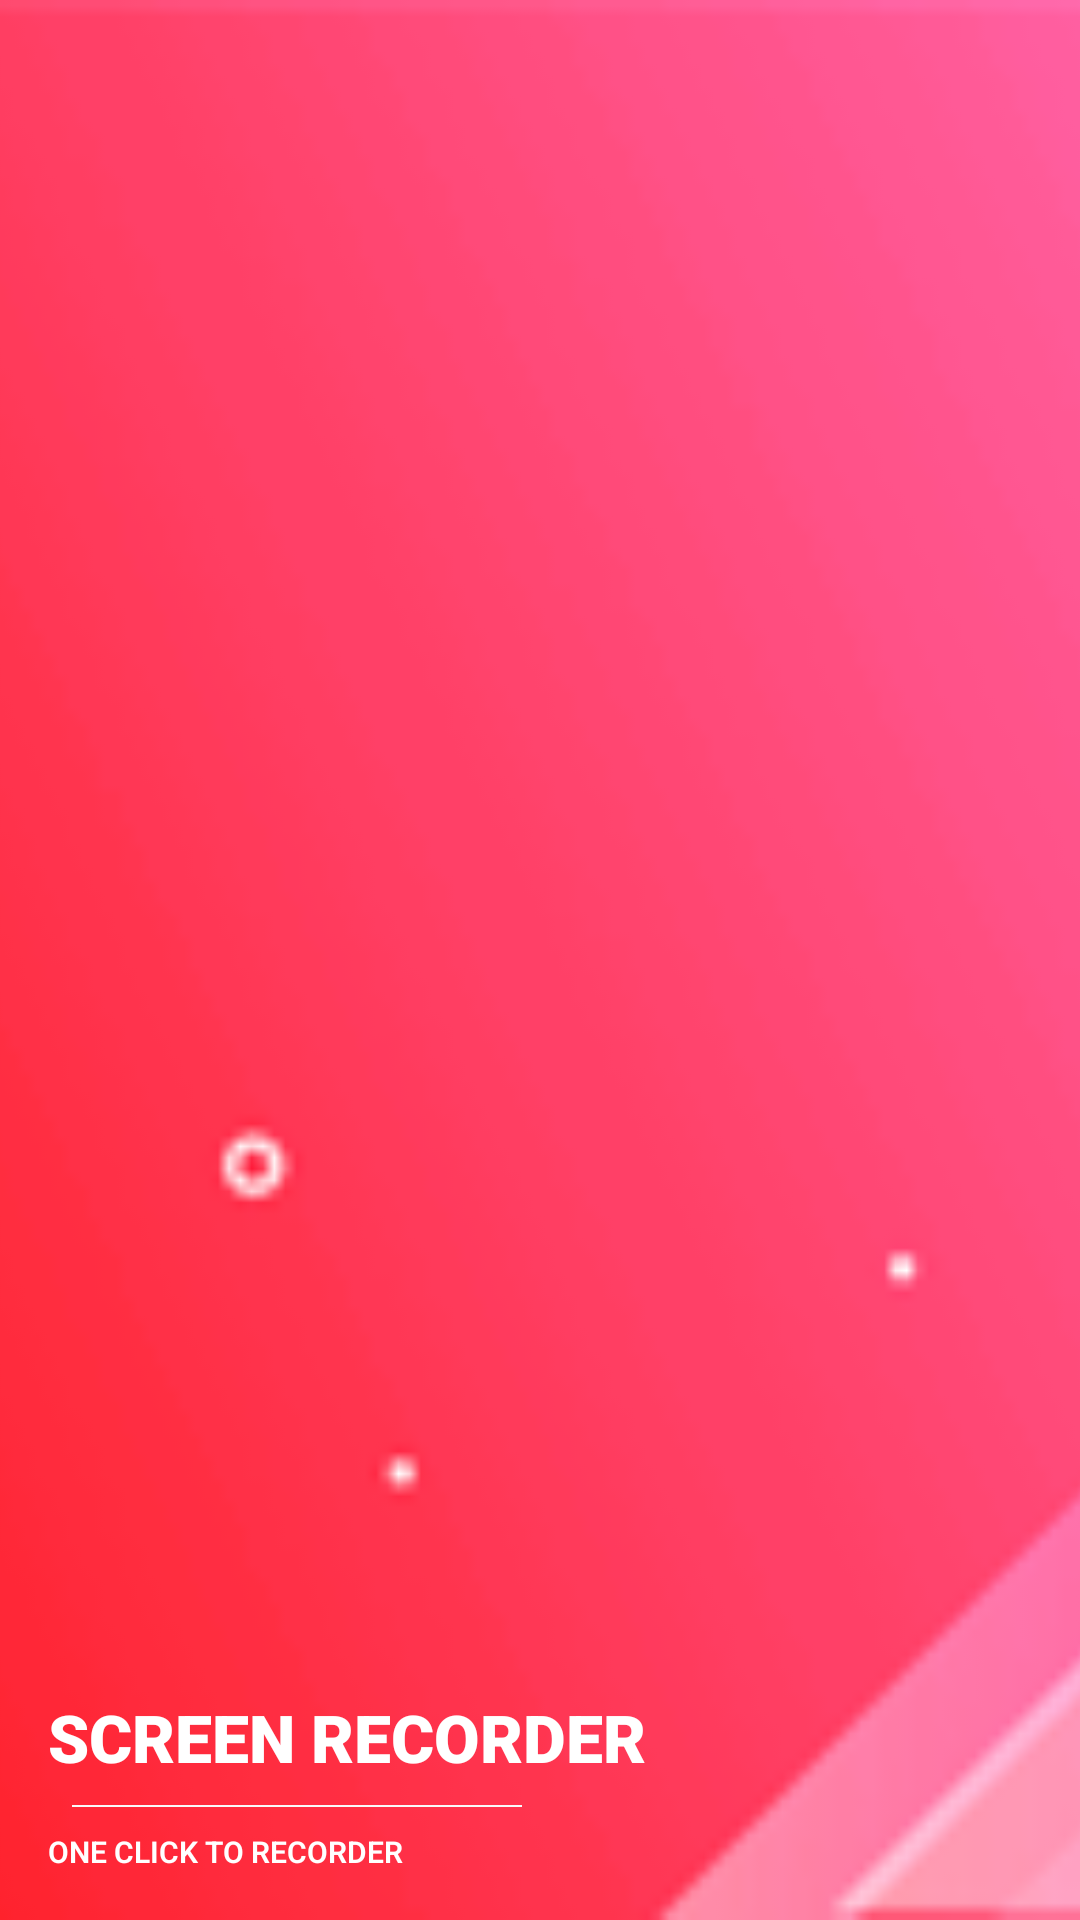

The Android layout XML behind this screen, and the referenced resources:
<!-- AndroidManifest.xml: application theme AppTheme -->
<!-- res/layout/nav_header_home.xml -->
<?xml version="1.0" encoding="utf-8"?>
<RelativeLayout xmlns:android="http://schemas.android.com/apk/res/android"
    xmlns:app="http://schemas.android.com/apk/res-auto"
    android:layout_width="match_parent"
    android:layout_height="170dp"
    android:theme="@style/ThemeOverlay.AppCompat.Dark"
    android:orientation="vertical">


    <ImageView
        android:id="@+id/ic_flash_effect3"
        android:layout_width="match_parent"
        android:layout_height="match_parent"
        android:layout_alignParentEnd="true"
        android:layout_centerVertical="true"
        android:layout_gravity="center"
        android:src="@drawable/ic_nav_header"
        android:scaleType="centerCrop"/>

    <LinearLayout
        android:layout_width="match_parent"
        android:layout_height="wrap_content"
        android:layout_alignParentBottom="true"
        android:layout_alignParentStart="true"
        android:gravity="bottom"
        android:orientation="vertical"
        android:padding="16dp">


        <LinearLayout
            android:layout_width="match_parent"
            android:layout_height="wrap_content"
            android:layout_gravity="center"
            android:orientation="horizontal">

            <TextView
                android:layout_width="wrap_content"
                android:layout_height="wrap_content"
                android:fontFamily="sans-serif-black"
                android:shadowColor="#0000"
                android:shadowDy="1"
                android:shadowRadius="2"
                android:textAllCaps="true"
                android:text="@string/app_name"
                android:textColor="#ffffff"
                android:textSize="@dimen/size_title_spash" />


        </LinearLayout>

        <View
            android:layout_width="150dp"
            android:layout_height="0.8dp"
            android:layout_margin="8dp"
            android:background="#FAFAFA" />

        <TextView
            android:layout_width="wrap_content"
            android:layout_height="wrap_content"
            android:fontFamily="sans-serif-light"
            android:gravity="center_horizontal"
            android:lineSpacingMultiplier="1.06"
            android:shadowColor="#0000"
            android:shadowDy="1"
            android:shadowRadius="2"
            android:text="One click to recorder"
            android:textAllCaps="true"
            android:textStyle="bold"
            android:textColor="#ffffff"
            android:textSize="@dimen/size_detail_spash" />


    </LinearLayout>

</RelativeLayout>
<!-- resources referenced by this layout -->
<resources>
  <dimen name="size_detail_spash">10sp</dimen>
  <dimen name="size_title_spash">22sp</dimen>
  <!-- drawable ic_nav_header: png bitmap (drawable, 20767 bytes) -->
  <string name="app_name">Screen Recorder</string>
  <style name="AppTheme" parent="Theme.AppCompat.Light.NoActionBar">
          <item name="colorPrimary">@color/colorPrimary</item>
          <item name="colorPrimaryDark">@color/colorPrimaryDark</item>
          <item name="colorAccent">@color/colorAccent</item>
          <item name="windowActionModeOverlay">true</item>
          <item name="menuDeleteIcon">@drawable/ic_delete_white_24dp</item>
          <item name="menuSelectAllIcon">@drawable/ic_select_all_white_24dp</item>
          <item name="menuShareIcon">@drawable/ic_share_white_24dp</item>
      </style>
  <color name="colorPrimary">#D60A2E</color>
  <color name="colorPrimaryDark">#D60A2E</color>
  <color name="colorAccent">#D60A2E</color>
</resources>
